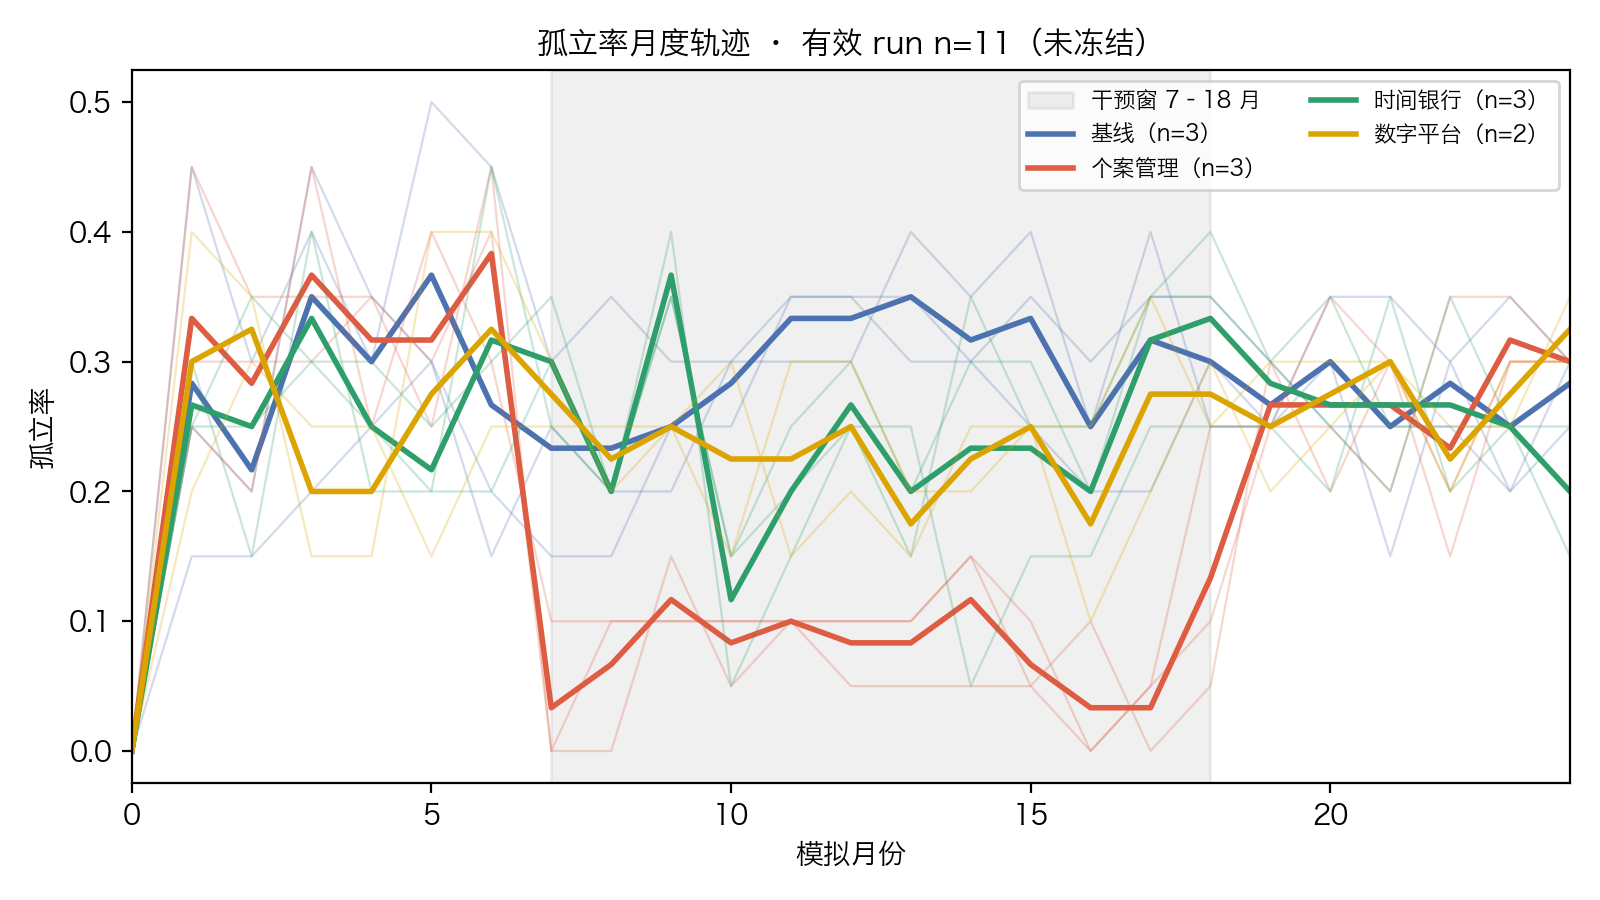

Data behind this chart, as committed beside it:
condition, mean, month, n, sd, seed1, seed2, seed3
none, 0.0, 0, 3, 0.0, 0.0, 0.0, 0.0
none, 0.2833, 1, 3, 0.1528, 0.15, 0.25, 0.45
none, 0.2167, 2, 3, 0.07638, 0.15, 0.2, 0.3
none, 0.35, 3, 3, 0.1323, 0.2, 0.45, 0.4
none, 0.3, 4, 3, 0.05, 0.25, 0.35, 0.3
none, 0.3667, 5, 3, 0.1155, 0.3, 0.3, 0.5
none, 0.2667, 6, 3, 0.1607, 0.2, 0.15, 0.45
none, 0.2333, 7, 3, 0.07638, 0.15, 0.25, 0.3
none, 0.2333, 8, 3, 0.1041, 0.15, 0.2, 0.35
none, 0.25, 9, 3, 0.05, 0.25, 0.2, 0.3
none, 0.2833, 10, 3, 0.02887, 0.25, 0.3, 0.3
none, 0.3333, 11, 3, 0.02887, 0.35, 0.35, 0.3
none, 0.3333, 12, 3, 0.02887, 0.35, 0.35, 0.3
none, 0.35, 13, 3, 0.05, 0.35, 0.3, 0.4
none, 0.3167, 14, 3, 0.02887, 0.3, 0.3, 0.35
none, 0.3333, 15, 3, 0.07638, 0.25, 0.35, 0.4
none, 0.25, 16, 3, 0.05, 0.2, 0.3, 0.25
none, 0.3167, 17, 3, 0.1041, 0.2, 0.35, 0.4
none, 0.3, 18, 3, 0.05, 0.3, 0.35, 0.25
none, 0.2667, 19, 3, 0.02887, 0.25, 0.3, 0.25
none, 0.3, 20, 3, 0.05, 0.3, 0.25, 0.35
none, 0.25, 21, 3, 0.1, 0.15, 0.25, 0.35
none, 0.2833, 22, 3, 0.02887, 0.3, 0.25, 0.3
none, 0.25, 23, 3, 0.0866, 0.2, 0.2, 0.35
none, 0.2833, 24, 3, 0.02887, 0.3, 0.25, 0.3
casework, 0.0, 0, 3, 0.0, 0.0, 0.0, 0.0
casework, 0.3333, 1, 3, 0.1041, 0.25, 0.3, 0.45
casework, 0.2833, 2, 3, 0.07638, 0.2, 0.3, 0.35
casework, 0.3667, 3, 3, 0.07638, 0.45, 0.3, 0.35
casework, 0.3167, 4, 3, 0.05774, 0.25, 0.35, 0.35
casework, 0.3167, 5, 3, 0.07638, 0.4, 0.3, 0.25
casework, 0.3833, 6, 3, 0.07638, 0.3, 0.4, 0.45
casework, 0.03333, 7, 3, 0.05774, 0.1, 0.0, 0.0
casework, 0.06667, 8, 3, 0.05774, 0.1, 0.0, 0.1
casework, 0.1167, 9, 3, 0.02887, 0.1, 0.15, 0.1
casework, 0.08333, 10, 3, 0.02887, 0.1, 0.05, 0.1
casework, 0.1, 11, 3, 0.0, 0.1, 0.1, 0.1
casework, 0.08333, 12, 3, 0.02887, 0.1, 0.1, 0.05
casework, 0.08333, 13, 3, 0.02887, 0.1, 0.1, 0.05
casework, 0.1167, 14, 3, 0.05774, 0.15, 0.15, 0.05
casework, 0.06667, 15, 3, 0.02887, 0.05, 0.1, 0.05
casework, 0.03333, 16, 3, 0.05774, 0.1, 0.0, 0.0
casework, 0.03333, 17, 3, 0.02887, 0.0, 0.05, 0.05
casework, 0.1333, 18, 3, 0.1041, 0.05, 0.1, 0.25
casework, 0.2667, 19, 3, 0.02887, 0.3, 0.25, 0.25
casework, 0.2667, 20, 3, 0.07638, 0.2, 0.25, 0.35
casework, 0.2667, 21, 3, 0.05774, 0.3, 0.2, 0.3
casework, 0.2333, 22, 3, 0.1041, 0.2, 0.35, 0.15
casework, 0.3167, 23, 3, 0.02887, 0.3, 0.35, 0.3
casework, 0.3, 24, 3, 0.0, 0.3, 0.3, 0.3
timebank, 0.0, 0, 3, 0.0, 0.0, 0.0, 0.0
timebank, 0.2667, 1, 3, 0.02887, 0.3, 0.25, 0.25
timebank, 0.25, 2, 3, 0.1, 0.15, 0.25, 0.35
timebank, 0.3333, 3, 3, 0.05774, 0.4, 0.3, 0.3
timebank, 0.25, 4, 3, 0.05, 0.2, 0.3, 0.25
timebank, 0.2167, 5, 3, 0.02887, 0.2, 0.25, 0.2
timebank, 0.3167, 6, 3, 0.1258, 0.2, 0.3, 0.45
timebank, 0.3, 7, 3, 0.05, 0.3, 0.35, 0.25
timebank, 0.2, 8, 3, 0.0, 0.2, 0.2, 0.2
timebank, 0.3667, 9, 3, 0.02887, 0.35, 0.35, 0.4
... 40 more rows
